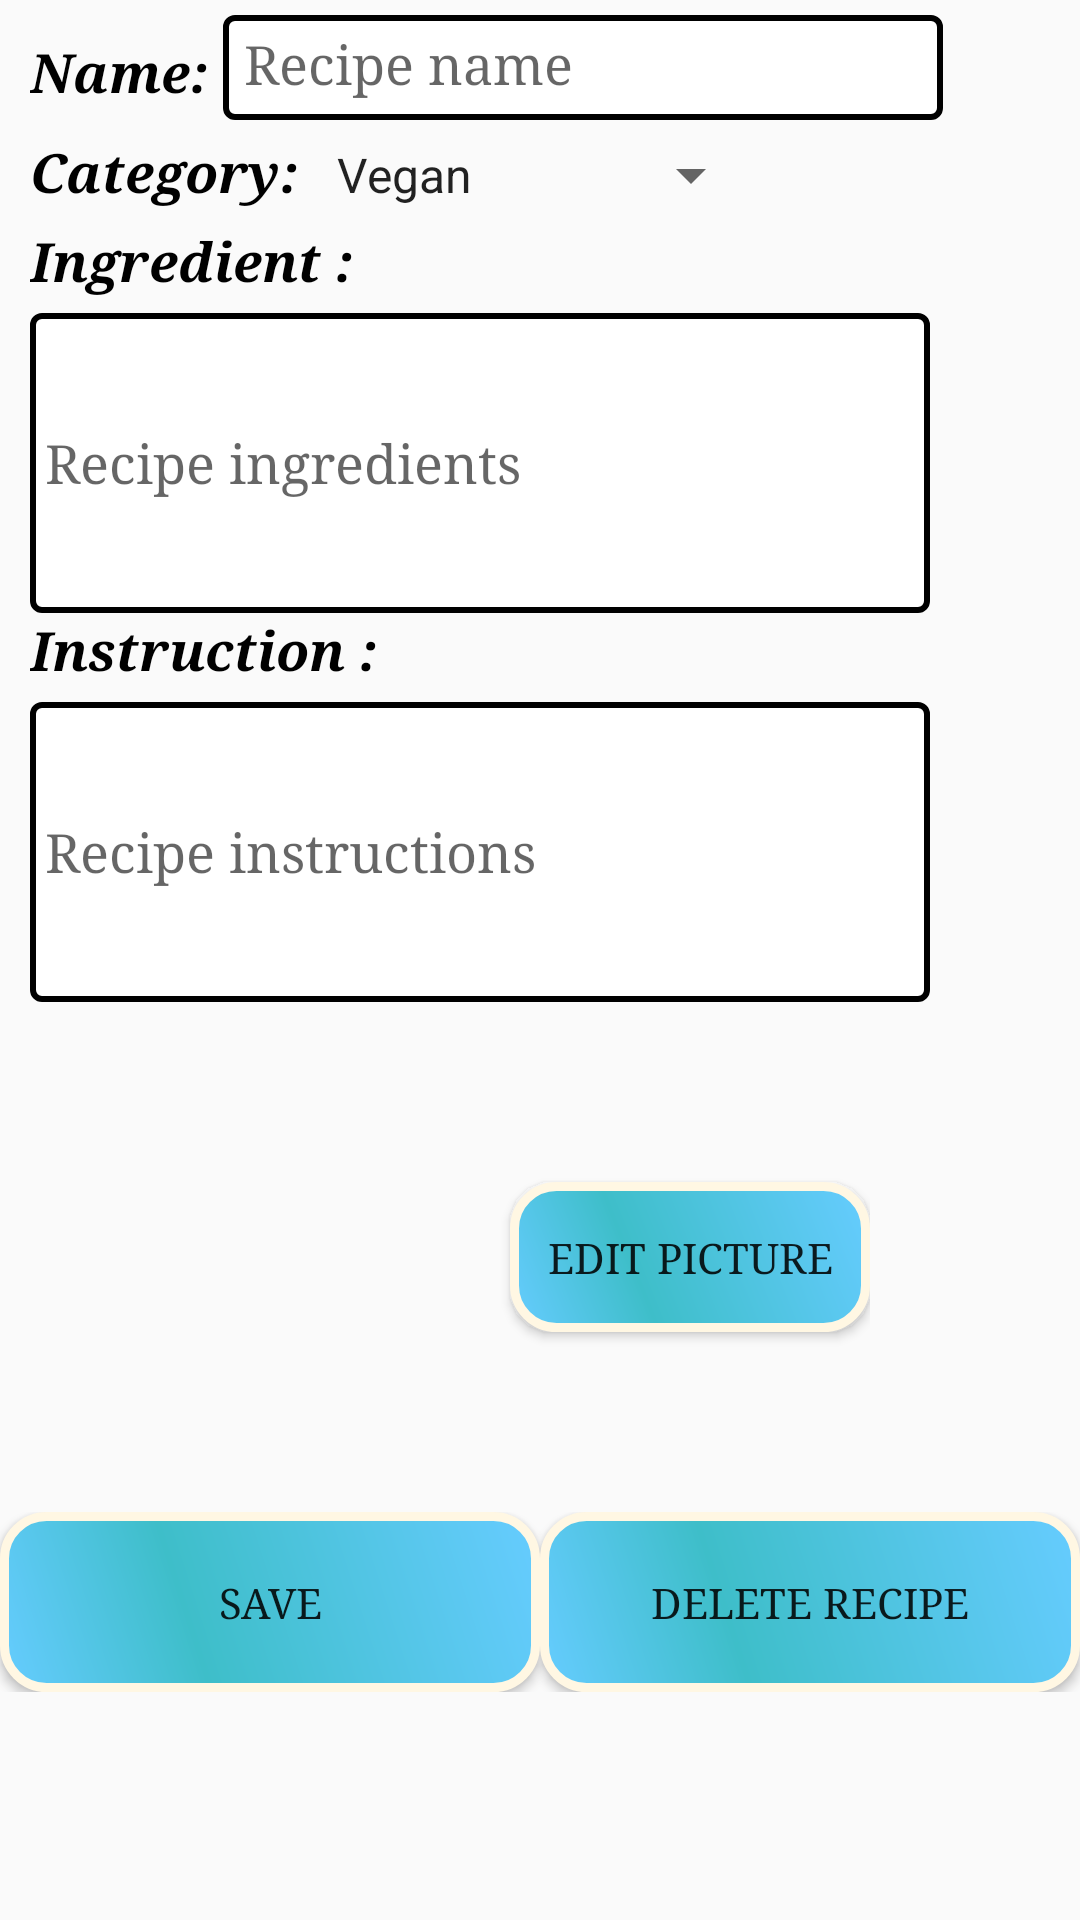

The Android layout XML behind this screen, and the referenced resources:
<!-- AndroidManifest.xml: application theme AppTheme -->
<!-- res/layout/fragment_edit_recipe.xml -->
<?xml version="1.0" encoding="utf-8"?>
<ScrollView xmlns:android="http://schemas.android.com/apk/res/android"
    xmlns:tools="http://schemas.android.com/tools"
    android:layout_width="match_parent"
    android:layout_height="match_parent"
    android:layout_gravity="center"
    android:background="@drawable/background">

<LinearLayout
    xmlns:android="http://schemas.android.com/apk/res/android"
    xmlns:app="http://schemas.android.com/apk/res-auto"
    xmlns:tools="http://schemas.android.com/tools"
    android:layout_width="match_parent"
    android:layout_height="match_parent"
    android:orientation="vertical"
    android:fontFamily="serif">

    <LinearLayout
        android:id="@+id/linearLayout1"
        android:layout_marginTop="5dp"
        android:layout_marginLeft="10dp"
        android:layout_width="match_parent"
        android:layout_height="wrap_content"
        android:orientation="horizontal" >
        <TextView
            android:layout_width="wrap_content"
            android:layout_height="wrap_content"
            android:textSize="18sp"
            android:fontFamily="serif"
            android:textStyle="italic"
            android:textColor="@color/black"
            android:text="@string/name"/>

        <EditText
            android:id="@+id/nameEditText"
            android:layout_width="240dp"
            android:layout_height="35dp"
            android:maxLength="10"
            android:background="@drawable/rounded_edittext"
            android:textColor="@color/black"
            android:fontFamily="serif"
            android:hint="Recipe name"
            android:textSize="18sp" />
    </LinearLayout>

    <LinearLayout
        android:id="@+id/linearLayout3"
        android:layout_width="match_parent"
        android:layout_height="wrap_content"
        android:layout_marginLeft="10dp"
        android:layout_marginTop="5dp"
        android:orientation="horizontal" >
        <TextView
            android:layout_width="wrap_content"
            android:layout_height="wrap_content"
            android:textSize="18sp"
            android:fontFamily="serif"
            android:textStyle="italic"
            android:textColor="@color/black"
            android:text="@string/category"/>
        <Spinner
            android:id="@+id/categorySpinner"
            android:layout_width="150dp"
            android:layout_height="wrap_content"
            android:fontFamily="serif"
            android:textSize="18sp"
            android:entries="@array/recipe_category"
            android:prompt="@string/category_prompt">
        </Spinner>
    </LinearLayout>

    <TextView
        android:layout_width="wrap_content"
        android:layout_height="wrap_content"
        android:textSize="18sp"
        android:fontFamily="serif"
        android:layout_marginTop="5dp"
        android:textStyle="italic"
        android:layout_marginLeft="10dp"

        android:textColor="@color/black"
        android:text="@string/ingredient"/>

    <EditText
        android:id="@+id/ingredientsEditText"
        android:layout_width="300dp"
        android:layout_height="100dp"
        android:textColor="@color/black"
        android:layout_above="@+id/lastNameEditText"
        android:layout_marginTop="5dp"
        android:background="@drawable/rounded_edittext"
        android:layout_marginLeft="10dp"
        android:fontFamily="serif"
        android:hint="Recipe ingredients"
        android:textSize="18sp"
        android:paddingLeft="5dp"
        android:maxHeight="35dp"
        android:scrollbars="vertical" />

    <TextView
        android:layout_width="wrap_content"
        android:layout_height="wrap_content"
        android:textSize="18sp"
        android:fontFamily="serif"
        android:textStyle="italic"
        android:layout_marginLeft="10dp"
        android:textColor="@color/black"
        android:text="@string/instruction"/>

    <EditText
        android:id="@+id/instructionsEditText"
        android:layout_width="300dp"
        android:layout_height="100dp"
        android:layout_alignParentBottom="true"
        android:layout_centerHorizontal="true"
        android:layout_marginTop="5dp"
        android:background="@drawable/rounded_edittext"
        android:fontFamily="serif"
        android:textColor="@color/black"
        android:layout_marginLeft="10dp"
        android:hint="Recipe instructions "
        android:textSize="18sp"
        android:paddingLeft="5dp"
        android:maxHeight="35dp"
        android:scrollbars="vertical" />

    <LinearLayout
        android:id="@+id/linearLayout2"
        android:layout_marginTop="10dp"
        android:layout_width="wrap_content"
        android:layout_height="wrap_content"
        android:orientation="horizontal"
        android:layout_gravity="center">

        <ImageView
            android:id="@+id/recipeImage"
            android:layout_width="100dp"
            android:layout_height="150dp"
            android:background="@drawable/no_image"
            app:layout_constraintStart_toStartOf="parent"
            app:layout_constraintTop_toTopOf="parent" />

        <Button
            android:id="@+id/editPictureButton"
            android:layout_width="120dp"
            android:layout_height="50dp"
            android:layout_marginTop="50dp"
            android:background="@drawable/button_background"
            android:fontFamily="serif"
            android:text="@string/edit_picture" />

    </LinearLayout>

    <LinearLayout
        android:id="@+id/linearLayout4"
        android:layout_marginTop="10dp"
        android:layout_width="wrap_content"
        android:layout_height="wrap_content"
        android:orientation="horizontal"
        android:layout_gravity="center">

        <Button
            android:id="@+id/addRecipeButton"
            android:layout_width="180dp"
            android:layout_height="wrap_content"
            android:text="@string/save"
            android:gravity="center"
            tools:ignore="MissingConstraints"
            android:background="@drawable/button_background"
            android:fontFamily="serif"/>
        <Button
            android:id="@+id/deleteRecipeButton"
            android:layout_width="180dp"
            android:layout_height="wrap_content"
            android:text="@string/delete"
            android:gravity="center"
            android:background="@drawable/button_background"
            android:fontFamily="serif"/>


    </LinearLayout>


    </LinearLayout>
</ScrollView>
<!-- resources referenced by this layout -->
<resources>
  <string-array name="recipe_category">
      <item>Vegan</item>
      <item>Gluten free</item>
      <item>Kosher</item>
      </string-array>
  <color name="black">#000000</color>
  <!-- drawable button_background (drawable) -->
  <?xml version="1.0" encoding="utf-8"?>
  <shape xmlns:android="http://schemas.android.com/apk/res/android" android:shape="rectangle" >
      <corners
          android:radius="14dp"
          />
      <gradient
          android:angle="45"
          android:centerX="35%"
          android:centerColor="#3EBEC9"
          android:startColor="#66ccff"
          android:endColor="#66ccff"
          android:type="linear"
          />
      <padding
          android:left="0dp"
          android:top="0dp"
          android:right="0dp"
          android:bottom="0dp"
          />
      <size
          android:width="270dp"
          android:height="60dp"
          />
      <stroke
          android:width="3dp"
          android:color="#FFF7E3"
          />
  </shape>
  <!-- drawable rounded_edittext (drawable) -->
  <?xml version="1.0" encoding="utf-8"?>
  <shape xmlns:android="http://schemas.android.com/apk/res/android"
          android:thickness="0dp"
          android:shape="rectangle">
  
          <stroke android:width="2dp"
              android:color="#000000"/>
  
          <corners android:radius="3dp" />
  
          <gradient   android:startColor="#FFFFFF"
              android:endColor="#FFFFFF"
              android:type="linear"
              android:angle="270"/>
  
          <padding
              android:bottom="7dip"
              android:left="7dip"
              android:right="7dip"
              android:top="7dip" />
  </shape>
  <string name="category"><b>Category:    </b></string>
  <string name="category_prompt">Choose a category</string>
  <string name="delete">Delete Recipe</string>
  <string name="edit_picture">Edit Picture</string>
  <string name="ingredient"><b>Ingredient :</b></string>
  <string name="instruction"><b>Instruction :</b></string>
  <string name="name"><b>Name:   </b></string>
  <string name="save">SAVE</string>
  <style name="AppTheme" parent="Theme.AppCompat.Light.DarkActionBar">
          
          <item name="colorPrimary">@color/black</item>
          <item name="colorPrimaryDark">@color/black</item>
          <item name="colorAccent">@color/lightBlue</item>
      </style>
  <color name="lightBlue">#66ccff</color>
</resources>
